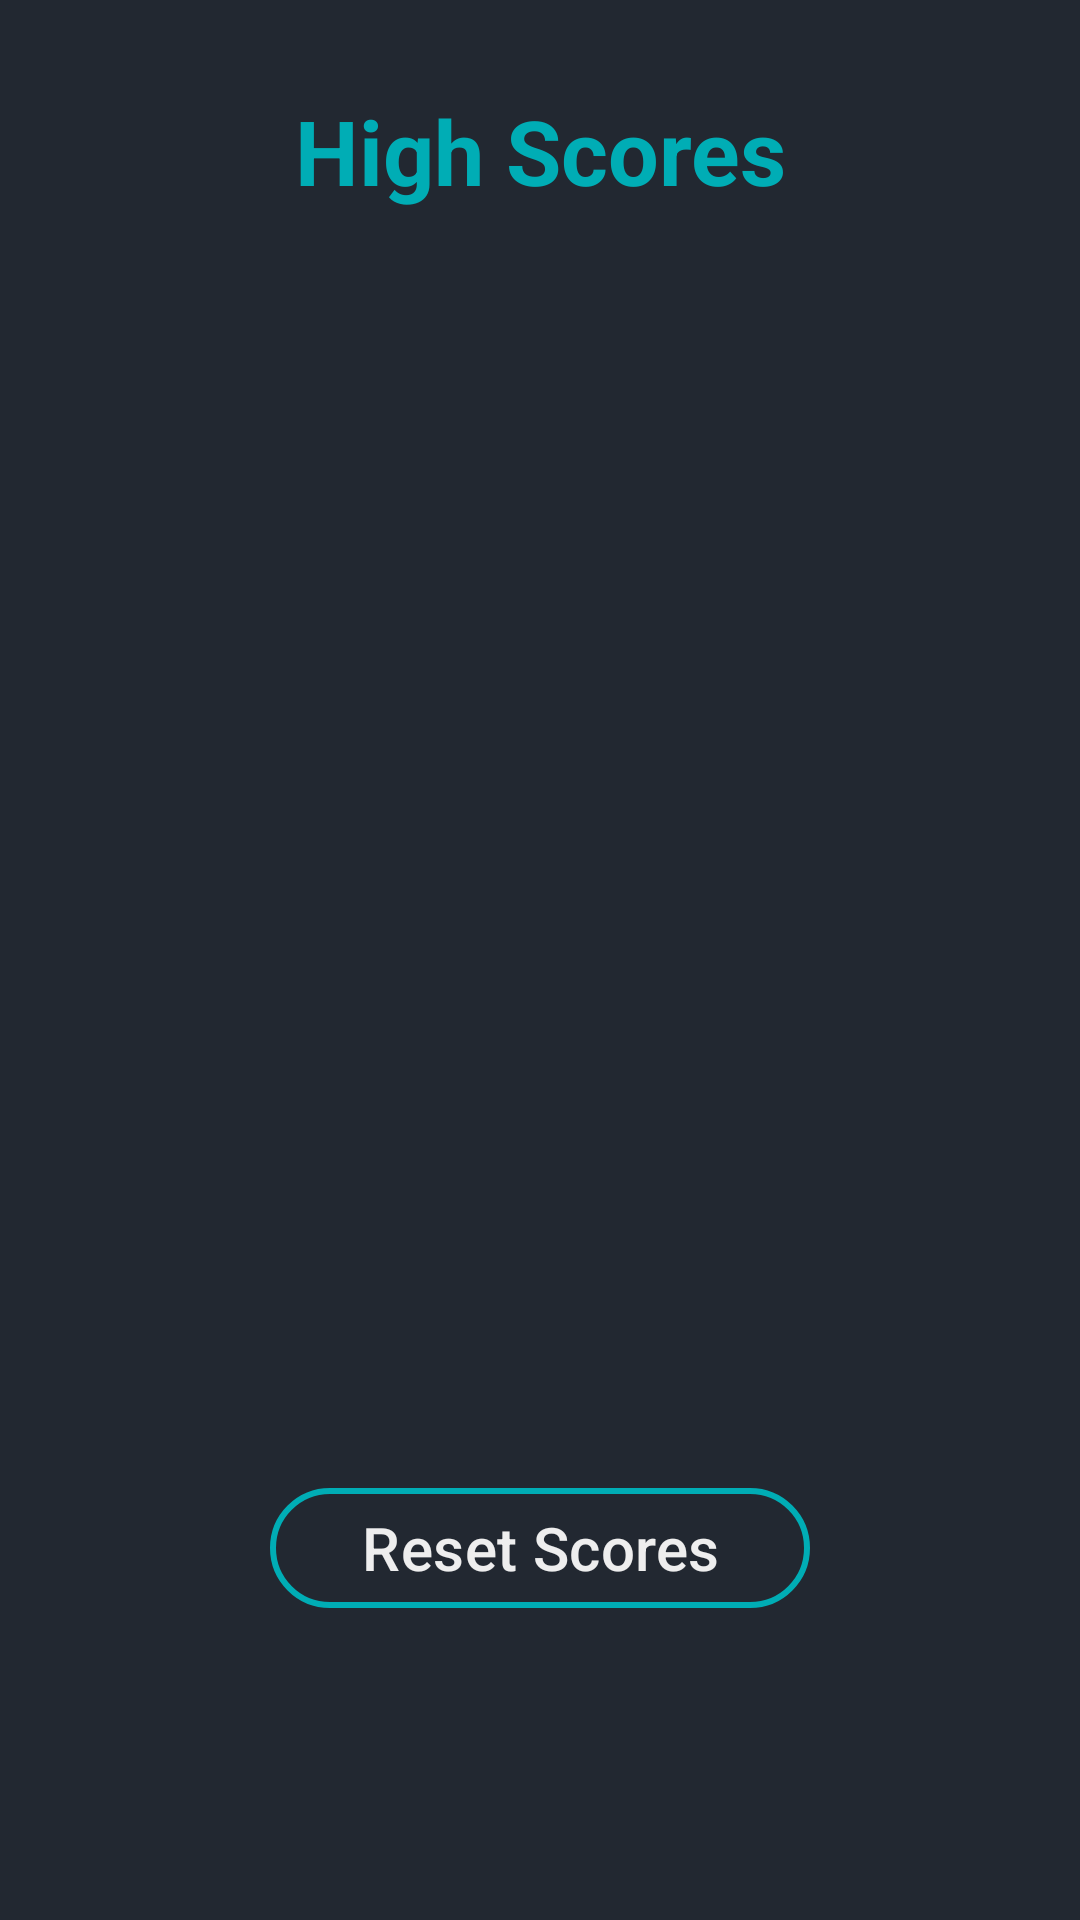

This screen was rendered from an Android layout file. Write that file and the resources it references.
<!-- AndroidManifest.xml: application theme Theme.AnimalQuizGame -->
<!-- res/layout/activity_high_score.xml -->
<?xml version="1.0" encoding="utf-8"?>
<layout
    xmlns:app="http://schemas.android.com/apk/res-auto"
    xmlns:tools="http://schemas.android.com/tools"
    >

    <data>
        <variable
            name="viewModel"
            type="com.example.animalquizgame.viewmodels.HighScoreViewModel" />
    </data>


    <androidx.constraintlayout.widget.ConstraintLayout xmlns:android="http://schemas.android.com/apk/res/android"
        android:layout_width="match_parent"
        android:layout_height="match_parent"
        android:background="@color/themeblack"
        tools:context=".HighScore">
        <TextView
            android:layout_width="match_parent"
            android:layout_height="wrap_content"
            app:layout_constraintTop_toTopOf="parent"
            android:layout_marginTop="30dp"
            app:layout_constraintBottom_toTopOf="@id/tableHS"
            app:layout_constraintStart_toStartOf="parent"
            app:layout_constraintEnd_toEndOf="parent"
            android:textSize="30sp"
            android:textStyle="bold"
            android:textColor="@color/themeblue"
            android:gravity="center"
            android:text="High Scores"
            android:id="@+id/tVHighScore">
        </TextView>
        <TableLayout
            android:id="@+id/tableHS"
            android:layout_width="match_parent"
            android:layout_height="wrap_content"
            android:layout_margin="30dp"
            app:layout_constraintEnd_toEndOf="parent"
            app:layout_constraintStart_toStartOf="parent"
            app:layout_constraintTop_toBottomOf="@id/tVHighScore">

            <TableRow
                android:layout_width="match_parent"
                android:layout_height="match_parent" />

            <TableRow
                android:layout_width="match_parent"
                android:layout_height="match_parent" />

        </TableLayout>

        <com.google.android.material.button.MaterialButton
            android:id="@+id/btnResetScores"
            android:layout_width="0dp"
            android:layout_height="wrap_content"
            android:layout_marginEnd="90dp"
            android:layout_marginStart="90dp"
            android:layout_marginBottom="100dp"
            android:text="Reset Scores"
            android:textSize="20sp"
            app:layout_constraintEnd_toEndOf="parent"
            app:layout_constraintBottom_toBottomOf="parent"
            app:layout_constraintStart_toStartOf="parent"
            android:textColor="@color/themewhite"
            app:strokeColor="@color/themeblue"
            android:backgroundTint="@color/themeblack"
            app:strokeWidth="2dp"
            app:layout_constraintVertical_weight="1"
            />
    </androidx.constraintlayout.widget.ConstraintLayout>
</layout>
<!-- resources referenced by this layout -->
<resources>
  <color name="themeblack">#222831</color>
  <color name="themeblue">#00ADB5</color>
  <color name="themewhite">#EEEEEE</color>
  <style name="Theme.AnimalQuizGame" parent="Base.Theme.AnimalQuizGame" />
  <style name="Base.Theme.AnimalQuizGame" parent="Theme.Material3.DayNight.NoActionBar">
          
          
      </style>
</resources>
